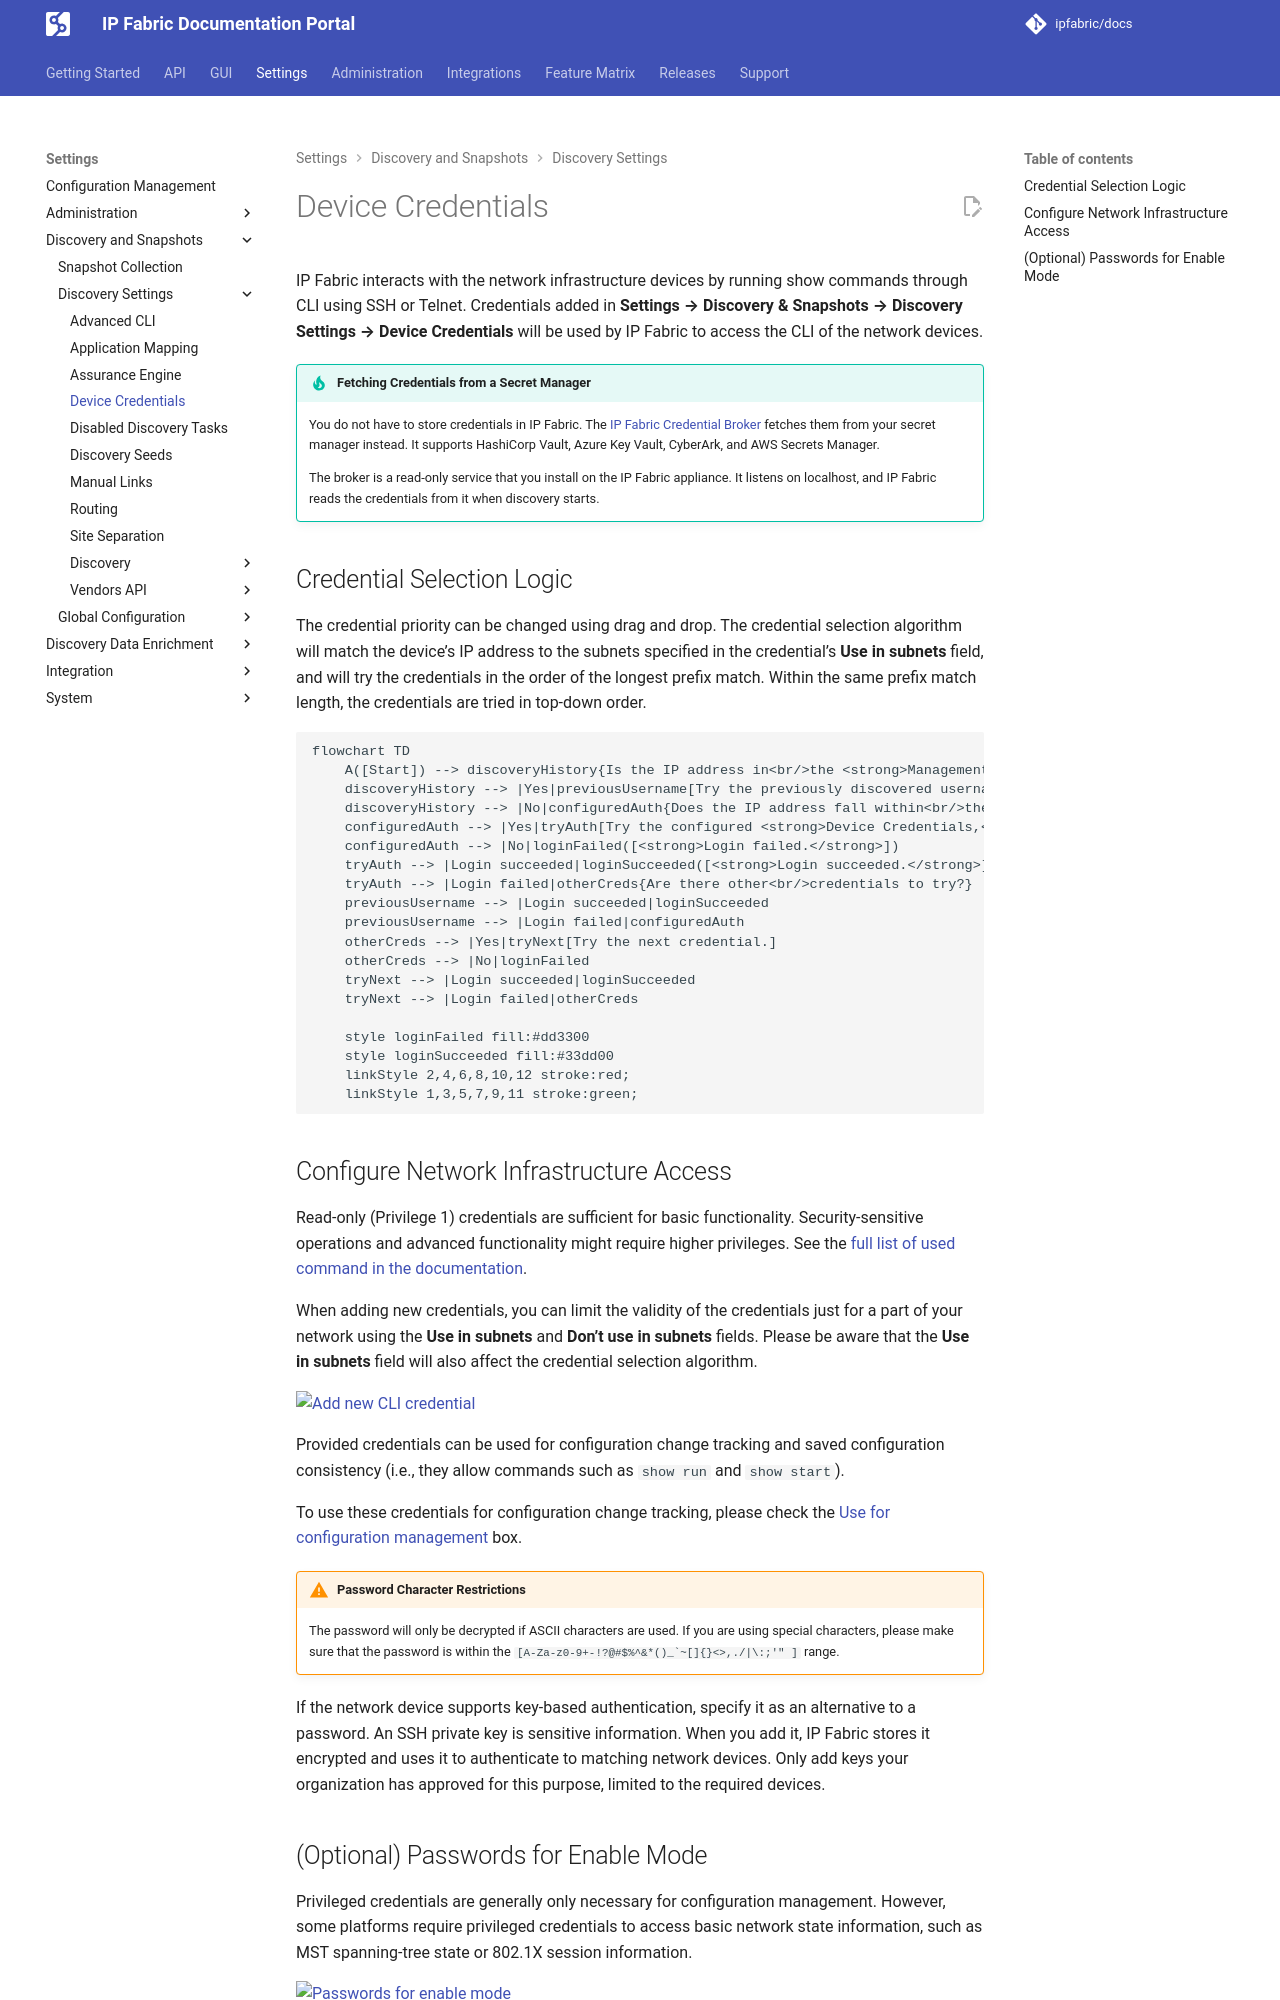

repository: ipfabric/docs · page: 8.2/IP_Fabric_Settings/Discovery_and_Snapshots/Discovery_Settings/device_credentials/index.html · generator: mkdocs

---
description: IP Fabric interacts with the network infrastructure devices by running show commands through CLI using SSH or Telnet.
---

# Device Credentials

IP Fabric interacts with the network infrastructure devices by running show
commands through CLI using SSH or Telnet. Credentials added in **Settings -->
Discovery & Snapshots --> Discovery Settings --> Device Credentials** will be
used by IP Fabric to access the CLI of the network devices.

!!! tip "Fetching Credentials from a Secret Manager"

    You do not have to store credentials in IP Fabric. The
    [IP Fabric Credential Broker](https://ip-fabric.gitlab.io/integrations/ipfabric-credential-broker/)
    fetches them from your secret manager instead. It supports HashiCorp Vault,
    Azure Key Vault, CyberArk, and AWS Secrets Manager.

    The broker is a read-only service that you install on the IP Fabric
    appliance. It listens on localhost, and IP Fabric reads the credentials from
    it when discovery starts.

## Credential Selection Logic

The credential priority can be changed using drag and drop. The credential 
selection algorithm will match the device's IP address to the subnets specified
in the credential's **Use in subnets** field, and will try the credentials in the 
order of the longest prefix match. Within the same prefix match length, the 
credentials are tried in top-down order.

```mermaid
flowchart TD
    A([Start]) --> discoveryHistory{Is the IP address in<br/>the <strong>Management →<br/>Discovery History</strong><br/>table?}
    discoveryHistory --> |Yes|previousUsername[Try the previously discovered username.]
    discoveryHistory --> |No|configuredAuth{Does the IP address fall within<br/>the <strong>Use in subnets</strong> range in<br/>the <strong>Settings → Discovery & Snapshots →<br/>Discovery Settings → Device Credentials</strong><br/>table?}
    configuredAuth --> |Yes|tryAuth[Try the configured <strong>Device Credentials,</strong><br/>starting from the longest prefix match and<br/>using top-to-bottom order as a tie-breaker.]
    configuredAuth --> |No|loginFailed([<strong>Login failed.</strong>])
    tryAuth --> |Login succeeded|loginSucceeded([<strong>Login succeeded.</strong>])
    tryAuth --> |Login failed|otherCreds{Are there other<br/>credentials to try?}
    previousUsername --> |Login succeeded|loginSucceeded
    previousUsername --> |Login failed|configuredAuth
    otherCreds --> |Yes|tryNext[Try the next credential.]
    otherCreds --> |No|loginFailed
    tryNext --> |Login succeeded|loginSucceeded
    tryNext --> |Login failed|otherCreds

    style loginFailed fill:#dd3300
    style loginSucceeded fill:#33dd00
    linkStyle 2,4,6,8,10,12 stroke:red;
    linkStyle 1,3,5,7,9,11 stroke:green;
```
